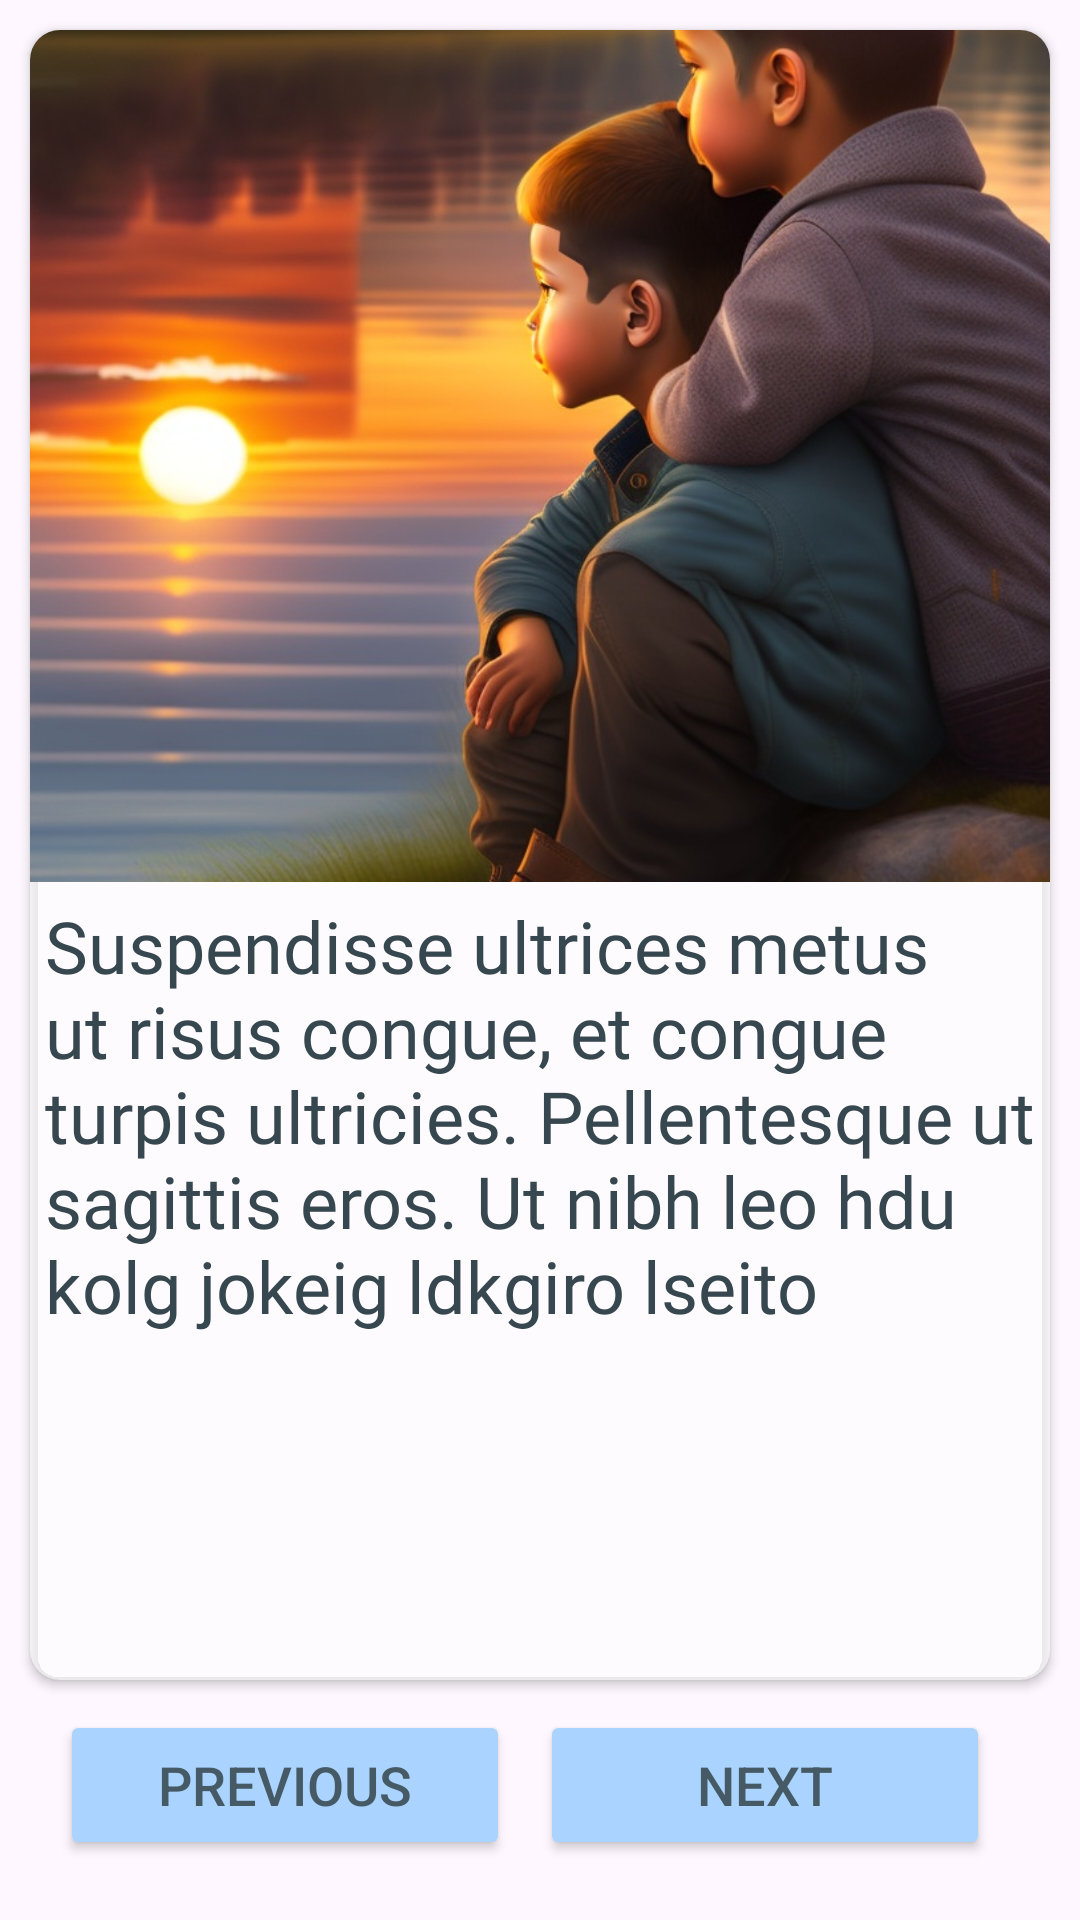

Layout XML and referenced resources for this Android screen:
<!-- AndroidManifest.xml: application theme Theme.QuizApp -->
<!-- res/layout/activity_story.xml -->
<?xml version="1.0" encoding="utf-8"?>
<androidx.constraintlayout.widget.ConstraintLayout xmlns:android="http://schemas.android.com/apk/res/android"
    xmlns:app="http://schemas.android.com/apk/res-auto"
    xmlns:tools="http://schemas.android.com/tools"
    android:layout_width="match_parent"
    android:layout_height="match_parent"
    android:layout_margin="10dp"
    android:background="@drawable/back"
    tools:context=".StoryActivity">


    <androidx.cardview.widget.CardView
        android:id="@+id/cardView"
        android:layout_width="match_parent"
        android:layout_height="0dp"
        android:layout_margin="10dp"
        app:cardBackgroundColor="#95FFFFFF"
        app:cardCornerRadius="10dp"
        app:layout_constraintBottom_toTopOf="@+id/s_next"
        app:layout_constraintEnd_toEndOf="parent"
        app:layout_constraintStart_toStartOf="parent"
        app:layout_constraintTop_toTopOf="parent">

        <LinearLayout
            android:layout_width="match_parent"
            android:layout_height="match_parent"
            android:orientation="vertical">

            <ImageView
                android:id="@+id/s_image"
                android:layout_width="match_parent"
                android:layout_height="284dp"
                android:layout_marginEnd="0dp"
                android:contentDescription="@string/image"
                android:scaleType="centerCrop"
                android:src="@drawable/ic_image" />

            <ScrollView
                android:layout_width="match_parent"
                android:layout_height="match_parent">

                <LinearLayout
                    android:layout_width="match_parent"
                    android:layout_height="wrap_content"
                    android:orientation="vertical">

                    <TextView
                        android:id="@+id/s_text"
                        android:layout_width="match_parent"
                        android:layout_height="match_parent"
                        android:fontFamily="@font/adamina"
                        android:padding="5dp"
                        android:text="@string/suspendisse_ultrices_metus_ut_risus_congue_et_congue_turpis_ultricies_pellentesque_ut_sagittis_eros_ut_nibh_leo_hdu_kolg_jokeig_ldkgiro_lseito"
                        android:textColor="#37474F"
                        android:textSize="24sp"
                        tools:ignore="TextContrastCheck,VisualLintLongText" />
                </LinearLayout>
            </ScrollView>


        </LinearLayout>

    </androidx.cardview.widget.CardView>

    <Button
        android:id="@+id/s_prev"
        android:layout_width="150dp"
        android:layout_height="50dp"
        android:layout_marginStart="20dp"
        android:layout_marginBottom="20dp"
        android:backgroundTint="#AAD3FF"
        android:paddingStart="16dp"
        android:paddingEnd="16dp"
        android:text="@string/previous"
        android:textColor="#455A64"
        android:textSize="18sp"
        app:layout_constraintBottom_toBottomOf="parent"
        app:layout_constraintStart_toStartOf="parent" />

    <Button
        android:id="@+id/s_next"
        android:layout_width="150dp"
        android:layout_height="50dp"
        android:layout_marginEnd="20dp"
        android:layout_marginBottom="20dp"
        android:backgroundTint="#AAD3FF"
        android:paddingStart="16dp"
        android:paddingEnd="16dp"
        android:text="@string/next"
        android:textColor="#455A64"
        android:textSize="18sp"
        app:layout_constraintBottom_toBottomOf="parent"
        app:layout_constraintEnd_toEndOf="@+id/cardView"
        tools:ignore="VisualLintButtonSize" />

</androidx.constraintlayout.widget.ConstraintLayout>
<!-- resources referenced by this layout -->
<resources>
  <!-- drawable ic_image: jpg bitmap (drawable, 190634 bytes) -->
  <string name="image">image</string>
  <string name="next">Next</string>
  <string name="previous">Previous</string>
  <string name="suspendisse_ultrices_metus_ut_risus_congue_et_congue_turpis_ultricies_pellentesque_ut_sagittis_eros_ut_nibh_leo_hdu_kolg_jokeig_ldkgiro_lseito">Suspendisse ultrices metus ut risus congue, et congue turpis ultricies. Pellentesque ut sagittis eros. Ut nibh leo hdu kolg jokeig ldkgiro lseito</string>
  <style name="Theme.QuizApp" parent="Base.Theme.QuizApp" />
  <style name="Base.Theme.QuizApp" parent="Theme.Material3.DayNight.NoActionBar">
          
          
      </style>
</resources>
